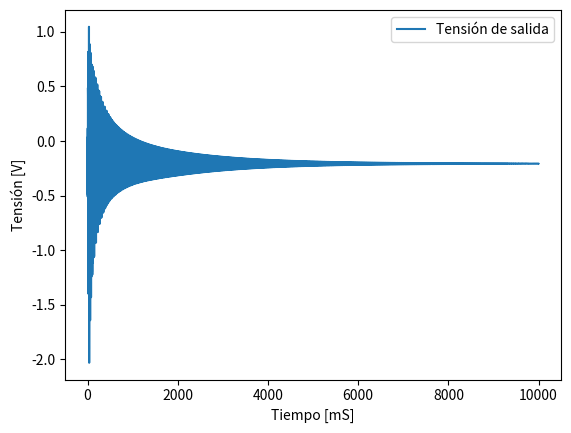

This chart was generated by the following Python code:
import numpy as np
import scipy as sp
#import matplotlib as mpl
import matplotlib.pyplot as plt
import matplotlib.pylab as pyl
import scipy.io.wavfile
from scipy import signal
import scipy.fftpack


def karplus_strong(input, L,rf,N):
    out=[input[0]/2]

    for i in range(1,N):
        if(i< len(input)):
            if(i<L):
                out.append(input[i]/2+input[i-1]/2)
            elif(i==L):
              out.append(input[i]/2 + out[i-L]/2+input[i-1]/2)
            else:
              out.append(input[i] / 2 + out[i - L] / 2 + input[i - 1] / 2+out[i-L-1]/2)
        else:
            out.append( out[i - L] / 2  + out[i - L - 1] / 2)
    return out


d=np.zeros(50)
d[0]=1
uniform = np.random.uniform(low=-1, high=1.0, size=50)
binary=2 * np.random.randint(0, 2, 50) - 1
normal = np.random.normal(0,1,50)
input = normal

N=10000
T=1/41300
out= karplus_strong(input,20,1,N)
plt.plot(out,label="Tensión de salida")
plt.ylabel("Tensión [V]")
plt.xlabel("Tiempo [mS]")
plt.legend()
plt.show()
